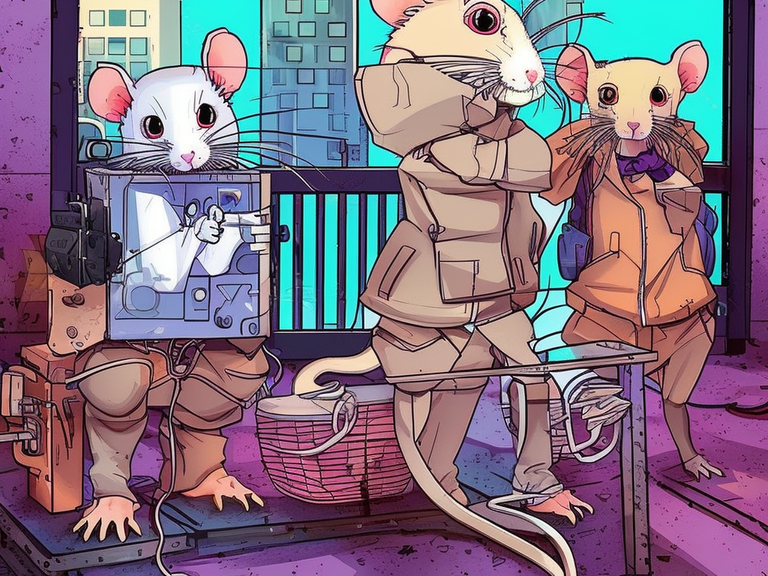
Generation parameters embedded in this image by AUTOMATIC1111 Stable Diffusion web UI or a fork of it (Forge, ...) (PNG 'parameters' text chunk):
cute pet rats living in a cyberpunk city. colorful manga
Steps: 66, Sampler: DPM2 a Karras, CFG scale: 7, Seed: 3612749684, Size: 1024x768, Model hash: 4bdfc29c